Dataset: public_dataset (GitHub, Teaun9/Computer-Vision). Classes: crazing, inclusion, pitted surface, rolled-in scale, scratches.

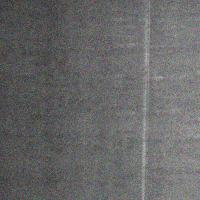
Label: scratches

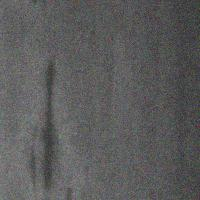
Label: inclusion

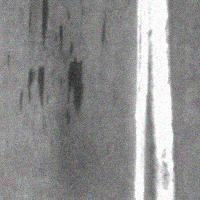
Label: scratches

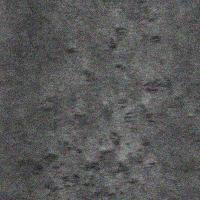
Label: rolled-in scale

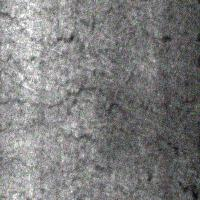
Label: crazing

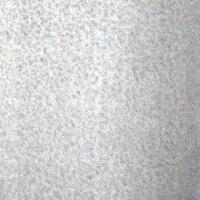
Label: pitted surface
